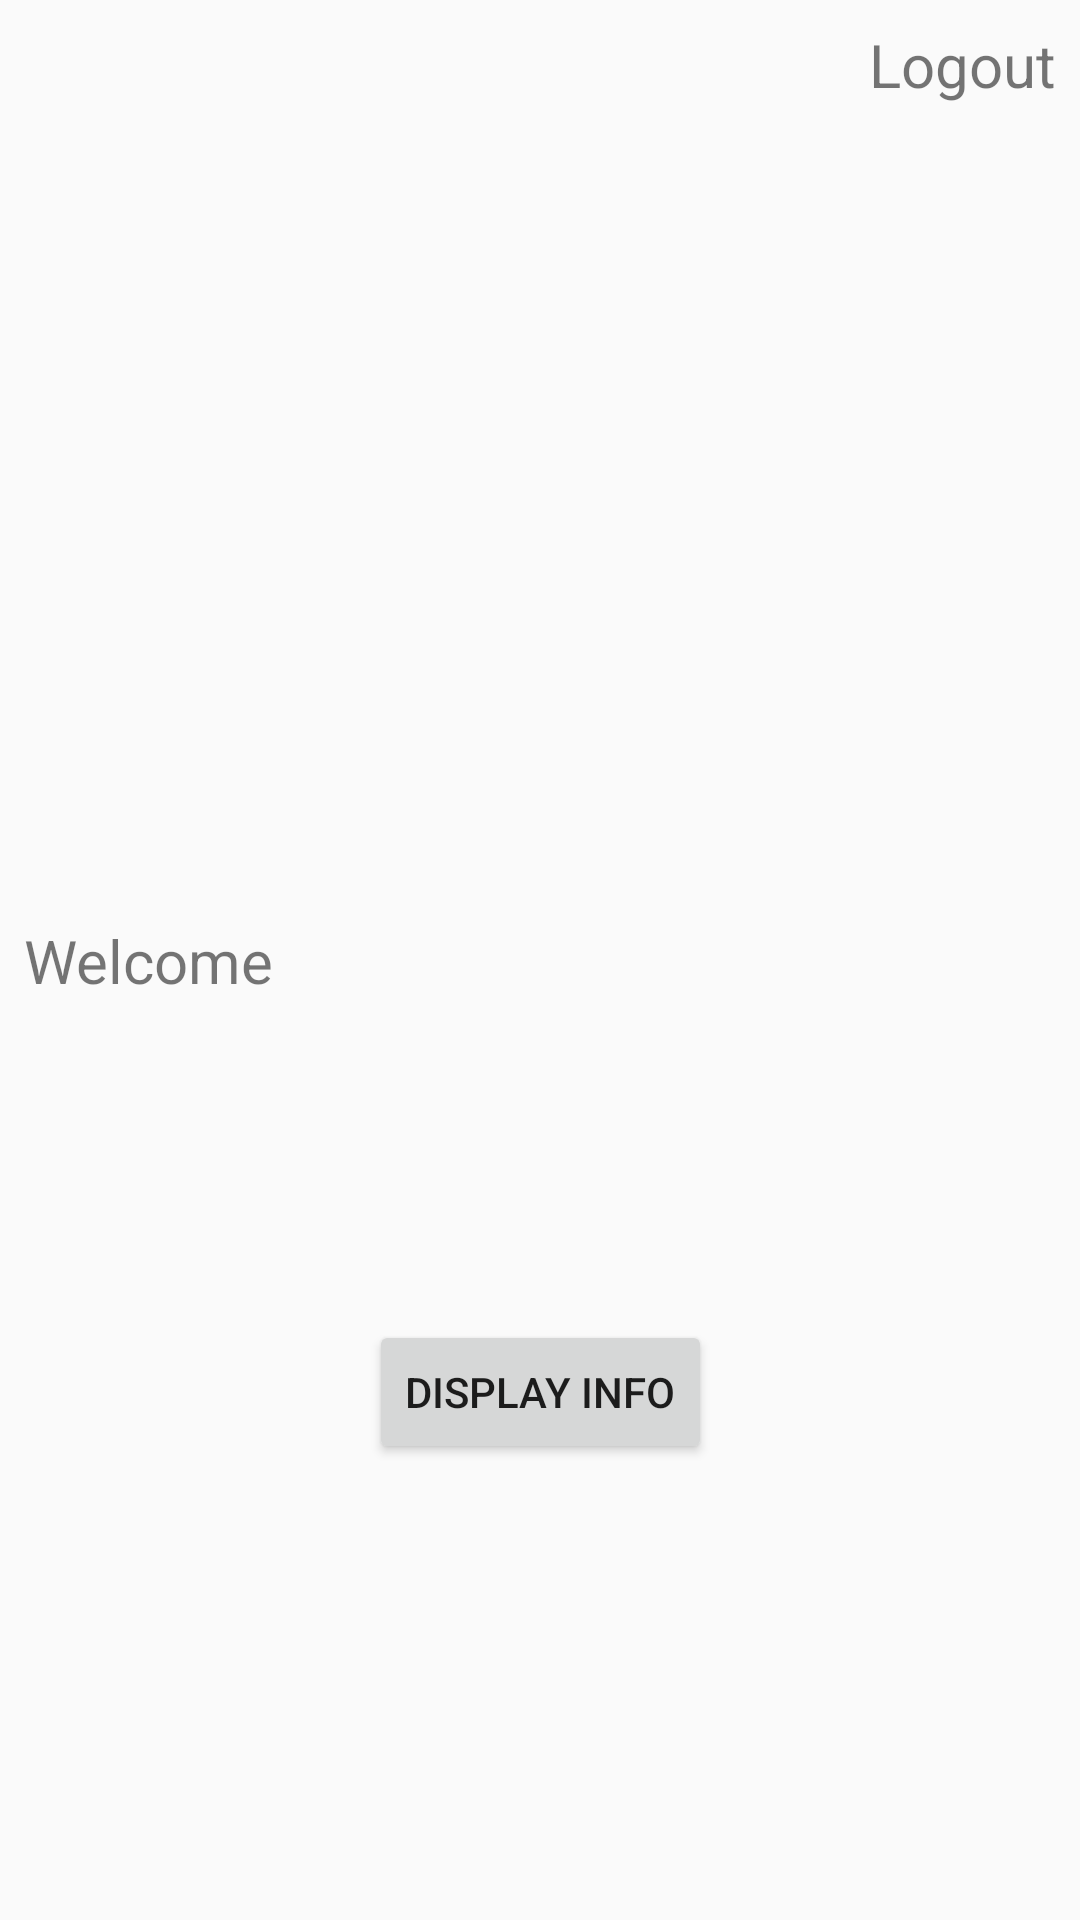

This screen was rendered from an Android layout file. Write that file and the resources it references.
<!-- AndroidManifest.xml: application theme AppTheme -->
<!-- res/layout/activity_main3.xml -->
<?xml version="1.0" encoding="utf-8"?>
<androidx.constraintlayout.widget.ConstraintLayout xmlns:android="http://schemas.android.com/apk/res/android"
    xmlns:app="http://schemas.android.com/apk/res-auto"
    xmlns:tools="http://schemas.android.com/tools"
    android:layout_width="match_parent"
    android:layout_height="match_parent"
    tools:context=".Main3Activity">

    <TextView
        android:id="@+id/textView4"
        android:layout_width="wrap_content"
        android:layout_height="wrap_content"
        android:layout_marginStart="8dp"
        android:layout_marginLeft="8dp"
        android:layout_marginTop="8dp"
        android:layout_marginEnd="8dp"
        android:layout_marginRight="8dp"
        android:onClick="goLogout"
        android:text="Logout"
        android:textSize="20sp"
        app:layout_constraintEnd_toEndOf="parent"
        app:layout_constraintHorizontal_bias="1.0"
        app:layout_constraintStart_toStartOf="parent"
        app:layout_constraintTop_toTopOf="parent" />

    <TextView
        android:id="@+id/textView3"
        android:layout_width="wrap_content"
        android:layout_height="wrap_content"
        android:layout_marginStart="8dp"
        android:layout_marginTop="8dp"
        android:layout_marginEnd="8dp"
        android:layout_marginBottom="8dp"
        android:text="Welcome"
        android:textSize="20sp"
        app:layout_constraintBottom_toBottomOf="parent"
        app:layout_constraintEnd_toEndOf="parent"
        app:layout_constraintHorizontal_bias="0.0"
        app:layout_constraintStart_toStartOf="parent"
        app:layout_constraintTop_toTopOf="parent" />

    <TextView
        android:id="@+id/tvEmail"
        android:layout_width="wrap_content"
        android:layout_height="wrap_content"
        android:layout_marginStart="16dp"
        android:layout_marginTop="8dp"
        android:layout_marginEnd="8dp"
        android:layout_marginBottom="8dp"
        android:textSize="20sp"
        app:layout_constraintBottom_toBottomOf="parent"
        app:layout_constraintEnd_toEndOf="parent"
        app:layout_constraintHorizontal_bias="0.0"
        app:layout_constraintStart_toEndOf="@+id/textView3"
        app:layout_constraintTop_toTopOf="parent" />

    <Button
        android:id="@+id/userDisplay"
        android:layout_width="wrap_content"
        android:layout_height="wrap_content"
        android:layout_marginStart="8dp"
        android:layout_marginTop="8dp"
        android:layout_marginEnd="8dp"
        android:layout_marginBottom="8dp"
        android:onClick="displayInfo"
        android:text="Display Info"
        app:layout_constraintBottom_toBottomOf="parent"
        app:layout_constraintEnd_toEndOf="parent"
        app:layout_constraintStart_toStartOf="parent"
        app:layout_constraintTop_toTopOf="parent"
        app:layout_constraintVertical_bias="0.75" />
</androidx.constraintlayout.widget.ConstraintLayout>
<!-- resources referenced by this layout -->
<resources>
  <style name="AppTheme" parent="Theme.AppCompat.Light.NoActionBar">
          <item name="colorPrimary">@color/colorPrimary</item>
          <item name="colorPrimaryDark">@color/colorPrimaryDark</item>
          <item name="colorAccent">@color/colorAccent</item>
      </style>
  <!-- not gathered from this repository: default colours our renderer supplied (Android Studio template values) -->
  <color name="colorPrimary">#FF6200EE</color>
  <color name="colorPrimaryDark">#FF3700B3</color>
  <color name="colorAccent">#FF03DAC5</color>
</resources>
